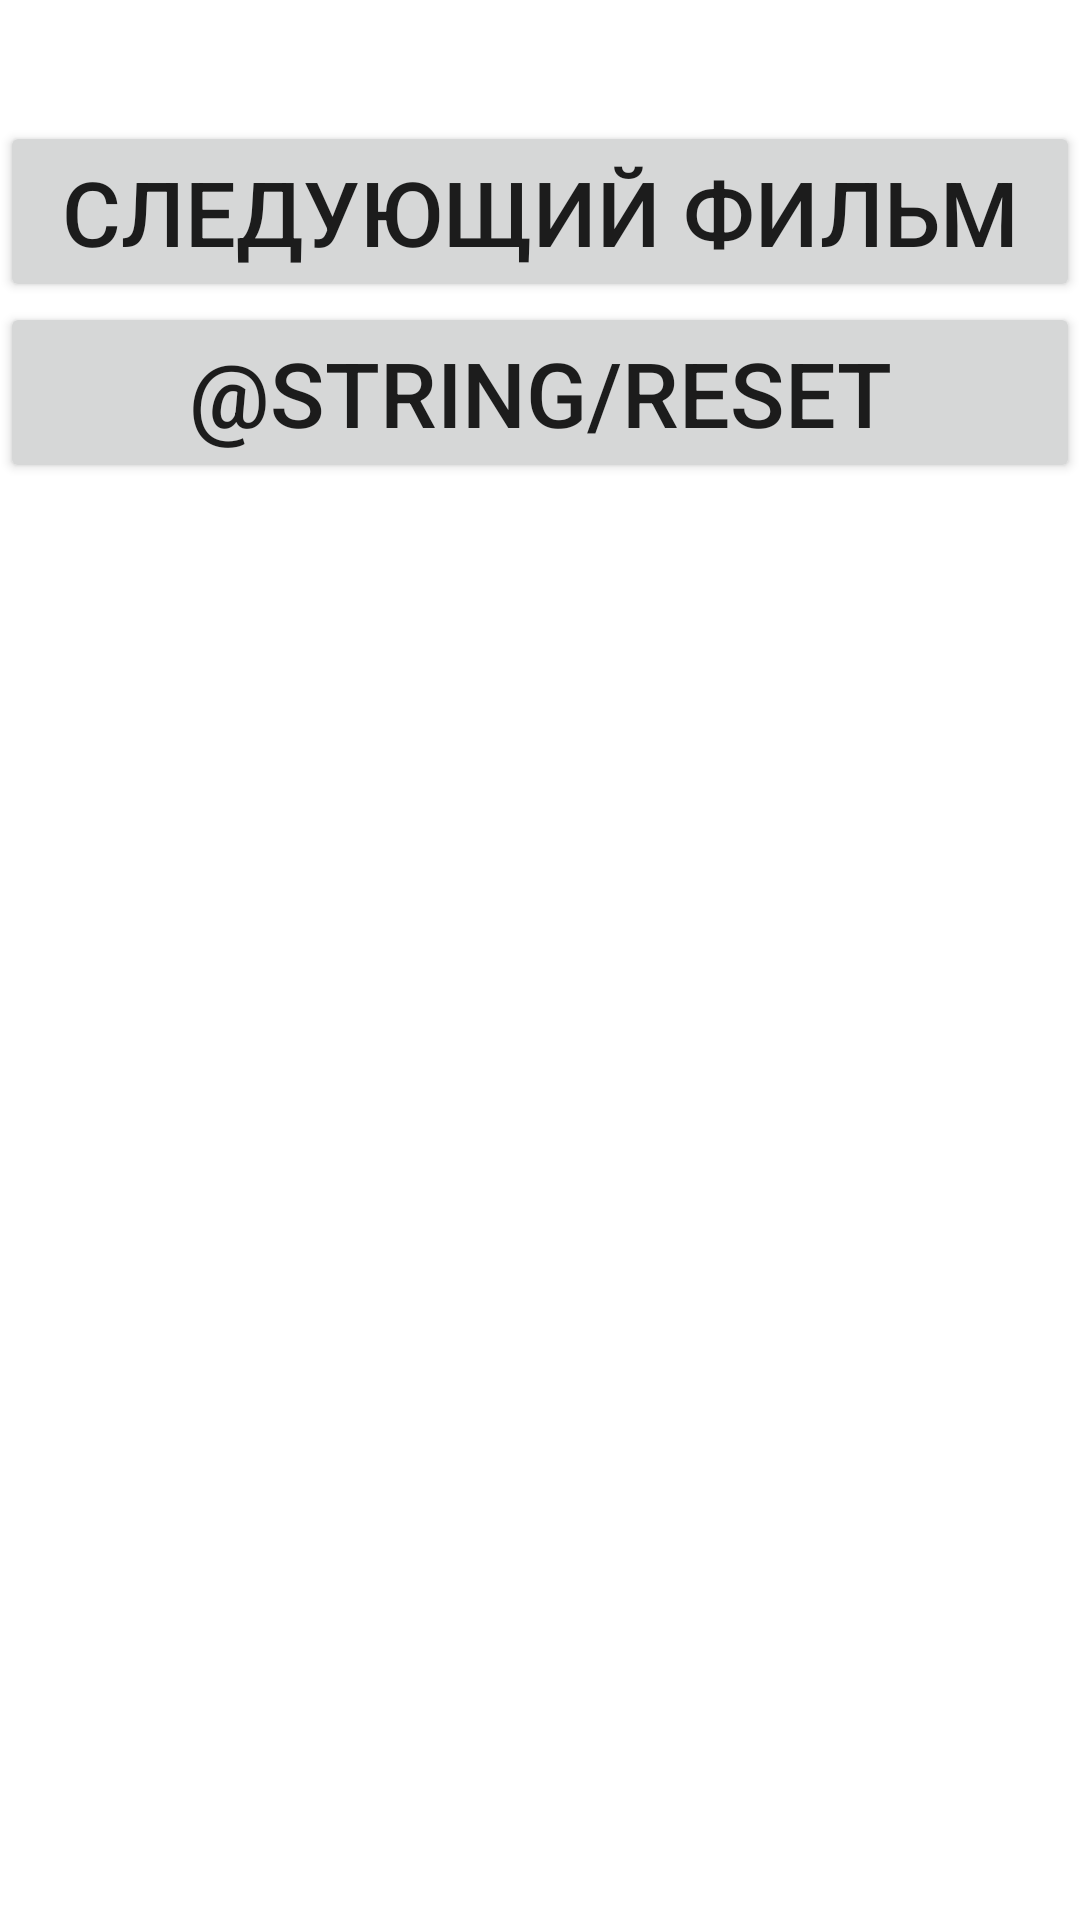

Android layout source for this screen:
<!-- AndroidManifest.xml: application theme Theme.RandomFilmK -->
<!-- res/layout/activity_main.xml -->
<?xml version="1.0" encoding="utf-8"?>
<LinearLayout xmlns:android="http://schemas.android.com/apk/res/android"
    xmlns:app="http://schemas.android.com/apk/res-auto"
    xmlns:tools="http://schemas.android.com/tools"
    android:orientation="vertical"
    android:layout_width="match_parent"
    android:layout_height="match_parent"
    tools:context=".MainActivity">

    <TextView
        android:textSize="30sp"
        android:layout_width="match_parent"
        android:layout_height="wrap_content"
        android:id="@+id/title" />
    <Button
        android:layout_width="match_parent"
        android:layout_height="wrap_content"
        android:text="@string/next"
        android:onClick="onNextClick"
        android:textSize="30sp"
        />

    <Button
        android:text="@string/reset"
        android:layout_width="match_parent"
        android:layout_height="wrap_content"
        android:onClick="onClearClick"
        android:textSize="30sp"
        />

</LinearLayout>
<!-- resources referenced by this layout -->
<resources>
  <string name="next">Следующий фильм</string>
  <style name="Theme.RandomFilmK" parent="Theme.MaterialComponents.DayNight.DarkActionBar">
          
          <item name="colorPrimary">@color/purple_500</item>
          <item name="colorPrimaryVariant">@color/purple_700</item>
          <item name="colorOnPrimary">@color/white</item>
          
          <item name="colorSecondary">@color/teal_200</item>
          <item name="colorSecondaryVariant">@color/teal_700</item>
          <item name="colorOnSecondary">@color/black</item>
          
          <item name="android:statusBarColor" tools:targetApi="l">?attr/colorPrimaryVariant</item>
          
      </style>
  <color name="purple_500">#FF6200EE</color>
  <color name="purple_700">#FF3700B3</color>
  <color name="white">#FFFFFFFF</color>
  <color name="teal_200">#FF03DAC5</color>
  <color name="teal_700">#FF018786</color>
  <color name="black">#FF000000</color>
</resources>
